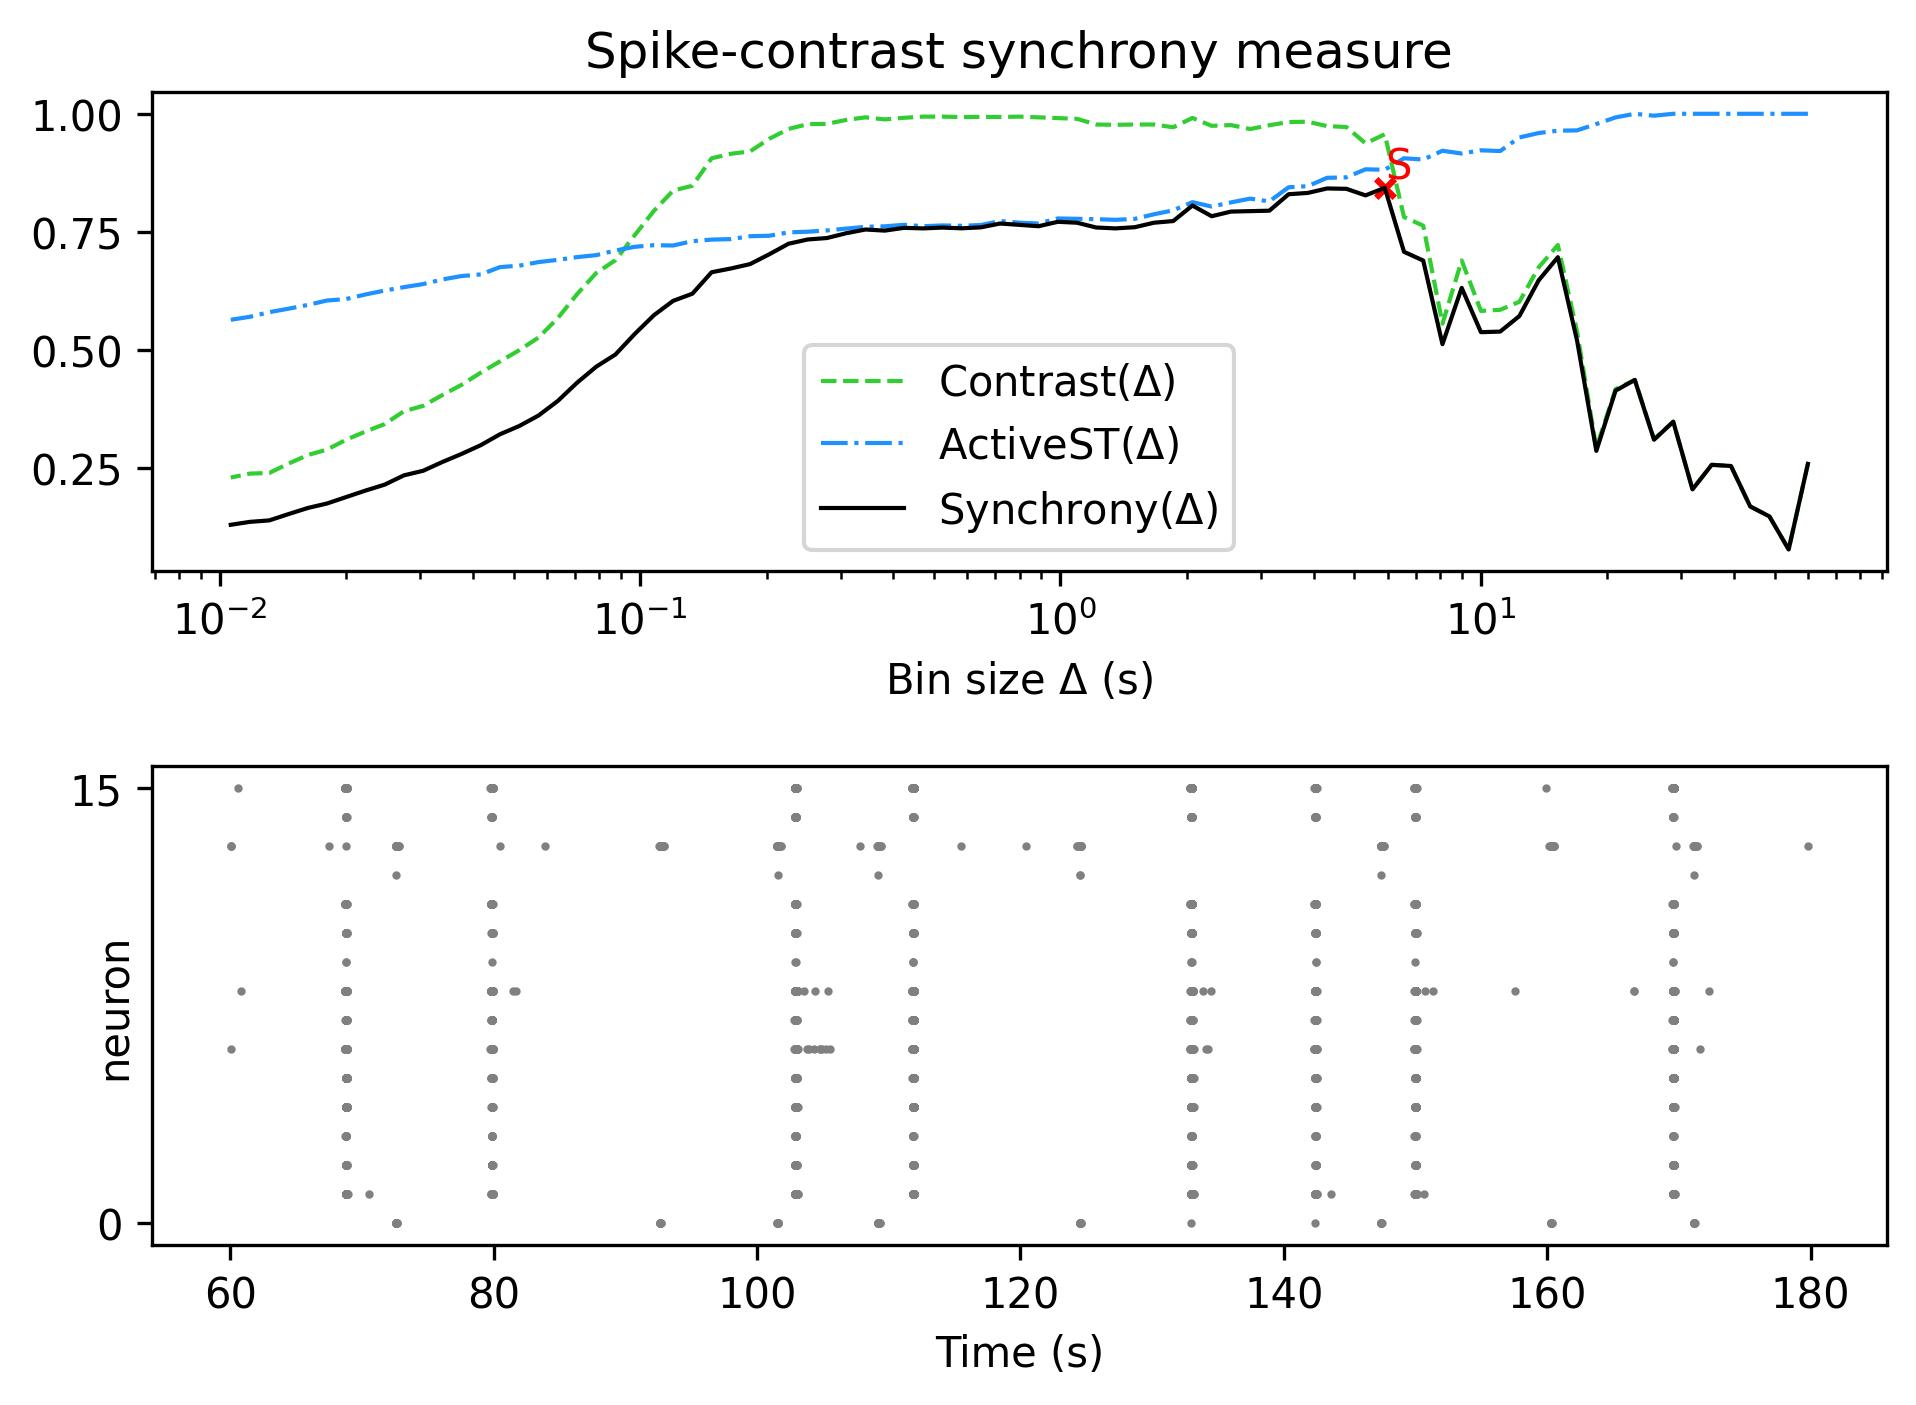

Data behind this chart, as committed beside it:
, Spike-contrast (60.0 s), Spike-contrast (54.0 s), Spike-contrast (48.6 s), Spike-contrast (43.74 s), Spike-contrast (39.366 s), Spike-contrast (35.429 s), Spike-contrast (31.886 s), Spike-contrast (28.698 s), Spike-contrast (25.828 s), Spike-contrast (23.245 s), Spike-contrast (20.921 s), Spike-contrast (18.829 s), Spike-contrast (16.946 s), Spike-contrast (15.251 s), Spike-contrast (13.726 s), Spike-contrast (12.353 s), Spike-contrast (11.118 s), Spike-contrast (10.006 s), Spike-contrast (9.006 s), Spike-contrast (8.105 s), Spike-contrast (7.295 s), Spike-contrast (6.565 s), Spike-contrast (5.909 s)
0, 0.2583, 0.07699, 0.147, 0.1682, 0.2539, 0.2563, 0.2044, 0.3477, 0.3095, 0.4361, 0.4135, 0.2859, 0.5193, 0.6961, 0.647, 0.5715, 0.5386, 0.5374, 0.6312, 0.5119, 0.689, 0.7076, 0.8431
